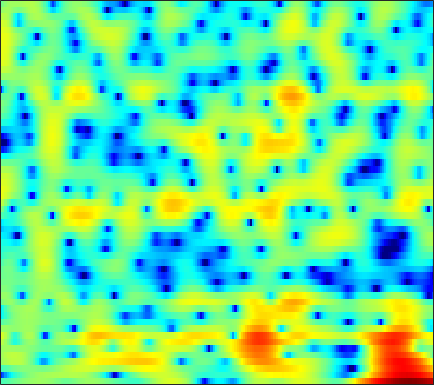

Source data for this figure (header and first rows):
-2.7602, -2.5844, -2.2992, -1.9665, -1.7037, -1.3524, -1.021, -0.77275, -0.43992, -0.11009, 0.19062, 0.4008, 0.65417, 0.87239, 1.0083, 1.1525, 1.2576, 1.3075, 1.3295, 1.2866, 1.1882, 1.0691, 0.86136, 0.61014
-16.29, -13.79, -10.92, -8.642, -7.242, -5.689, -4.415, -3.602, -2.675, -1.891, -1.227, -0.795, -0.2991, 0.1188, 0.3871, 0.6954, 0.9543, 1.12, 1.308, 1.464, 1.594, 1.676, 1.768, 1.845
-3.037, -2.763, -2.341, -1.88, -1.528, -1.074, -0.663, -0.397, -0.1036, 0.1166, 0.2542, 0.3063, 0.3103, 0.2453, 0.1583, 0.0149, -0.1412, -0.2474, -0.358, -0.4064, -0.3739, -0.2918, -0.1105, 0.1408
1.248, 1.58, 1.967, 2.282, 2.472, 2.654, 2.746, 2.745, 2.647, 2.424, 2.052, 1.668, 0.9905, 0.0877, -0.7608, -2.164, -3.939, -5.567, -8.104, -10.44, -10.59, -9.132, -6.786, -4.785
1.386, 1.825, 2.287, 2.613, 2.779, 2.908, 2.933, 2.885, 2.735, 2.473, 2.091, 1.718, 1.096, 0.3181, -0.3785, -1.45, -2.667, -3.64, -4.857, -5.673, -5.811, -5.49, -4.721, -3.891
1.18, 1.335, 1.425, 1.403, 1.342, 1.234, 1.124, 1.055, 0.9878, 0.9281, 0.8586, 0.7854, 0.6261, 0.3986, 0.178, -0.1664, -0.5439, -0.8222, -1.135, -1.357, -1.469, -1.489, -1.437, -1.326
2.883, 2.354, 1.351, -0.034, -1.306, -3.146, -4.509, -4.592, -3.486, -1.955, -0.6448, 0.08456, 0.7114, 0.9778, 0.9566, 0.6711, 0.1329, -0.3839, -1.135, -1.815, -2.212, -2.203, -1.794, -1.104
4.178, 3.568, 2.468, 0.9965, -0.3447, -2.309, -3.737, -3.75, -2.46, -0.7813, 0.6059, 1.349, 1.931, 2.055, 1.862, 1.185, -0.03421, -1.41, -4.119, -8.553, -16.05, -14.94, -7.951, -4.052
1.327, 1.266, 1.132, 0.959, 0.8211, 0.6822, 0.6442, 0.6929, 0.8434, 1.052, 1.254, 1.367, 1.417, 1.319, 1.14, 0.7482, 0.2062, -0.2813, -0.9574, -1.549, -1.941, -2.051, -1.938, -1.655
-2.253, -1.827, -1.272, -0.7649, -0.4215, -0.003554, 0.358, 0.5941, 0.8656, 1.082, 1.233, 1.3, 1.325, 1.272, 1.185, 1.008, 0.7818, 0.5907, 0.3329, 0.0751, -0.1516, -0.2771, -0.3971, -0.4871
-6.541, -5.164, -3.596, -2.314, -1.52, -0.6525, 0.01182, 0.4045, 0.8187, 1.123, 1.333, 1.429, 1.489, 1.464, 1.391, 1.215, 0.9763, 0.754, 0.4289, 0.09398, -0.2027, -0.3686, -0.5012, -0.5301
-6.606, -4.731, -2.833, -1.463, -0.6873, 0.05878, 0.5549, 0.8146, 1.061, 1.252, 1.424, 1.546, 1.676, 1.738, 1.709, 1.524, 1.12, 0.6586, -0.1795, -1.239, -2.419, -3.207, -3.743, -3.358
-0.5673, 0.01842, 0.6408, 0.9849, 1.027, 0.7769, 0.2039, -0.3975, -1.296, -1.953, -1.906, -1.36, -0.3066, 0.6868, 1.248, 1.655, 1.608, 1.234, 0.1995, -1.608, -4.591, -8.022, -13.08, -8.784
0.8549, 0.9986, 0.9873, 0.7029, 0.264, -0.7125, -2.278, -4.03, -7.583, -13.63, -14.42, -9.3, -4.856, -2.142, -0.7771, 0.4253, 1.092, 1.312, 1.296, 1.019, 0.6436, 0.3948, 0.2383, 0.4041
-0.02007, 0.05477, 0.01665, -0.1898, -0.4542, -0.934, -1.568, -2.083, -2.699, -3.066, -3.014, -2.679, -1.969, -1.132, -0.5188, 0.1869, 0.7311, 1.033, 1.308, 1.449, 1.492, 1.473, 1.413, 1.343
-0.6673, -0.5476, -0.4682, -0.4827, -0.5547, -0.7079, -0.8878, -1.014, -1.147, -1.181, -1.09, -0.9309, -0.6168, -0.2147, 0.1133, 0.5551, 0.9625, 1.216, 1.477, 1.632, 1.672, 1.628, 1.477, 1.202
-1.036, -0.8065, -0.6092, -0.5409, -0.5718, -0.7252, -0.9532, -1.157, -1.424, -1.598, -1.593, -1.444, -1.041, -0.465, 0.02446, 0.6916, 1.303, 1.692, 2.082, 2.313, 2.364, 2.287, 2.012, 1.536
-1.458, -0.971, -0.5576, -0.4243, -0.5115, -0.894, -1.612, -2.385, -3.706, -5.22, -6.326, -6.26, -4.828, -2.772, -1.299, 0.3724, 1.676, 2.429, 3.147, 3.557, 3.68, 3.586, 3.203, 2.545
-2.68, -1.896, -1.216, -0.9264, -0.9557, -1.338, -2.173, -3.15, -5.082, -8.051, -11.93, -12.42, -8.071, -4.094, -1.87, 0.3625, 1.972, 2.857, 3.684, 4.148, 4.278, 4.158, 3.73, 2.981
-3.969, -3.314, -2.689, -2.323, -2.209, -2.224, -2.397, -2.606, -2.925, -3.136, -3.067, -2.748, -1.951, -0.8542, 0.03593, 1.161, 2.136, 2.725, 3.287, 3.59, 3.619, 3.463, 3.019, 2.285
-4.433, -4.112, -3.828, -3.663, -3.608, -3.57, -3.504, -3.401, -3.134, -2.68, -2.051, -1.474, -0.6129, 0.287, 0.9538, 1.778, 2.479, 2.902, 3.301, 3.485, 3.444, 3.264, 2.8, 2.093
-4.978, -4.982, -5.15, -5.519, -5.899, -6.546, -7.122, -7.274, -6.782, -5.572, -3.975, -2.729, -1.163, 0.2134, 1.106, 2.109, 2.89, 3.33, 3.734, 3.925, 3.9, 3.736, 3.321, 2.686
-6.689, -6.694, -6.929, -7.631, -8.575, -10.7, -14.82, -21.66, -22.45, -12.12, -7.214, -4.709, -2.21, -0.3191, 0.7867, 1.942, 2.794, 3.248, 3.641, 3.823, 3.809, 3.682, 3.387, 2.934
-9.369, -8.354, -7.559, -7.283, -7.403, -7.775, -8.205, -8.311, -7.624, -6.164, -4.32, -2.938, -1.281, 0.08711, 0.9327, 1.808, 2.403, 2.691, 2.862, 2.818, 2.615, 2.399, 2.067, 1.766
-7.441, -6.429, -5.569, -5.043, -4.782, -4.482, -4.093, -3.693, -2.965, -2.1, -1.115, -0.3751, 0.5639, 1.373, 1.859, 2.317, 2.519, 2.506, 2.224, 1.633, 0.7256, -0.1177, -1.32, -2.131
-2.151, -2.546, -3.204, -3.942, -4.372, -4.605, -4.221, -3.545, -2.466, -1.292, -0.2183, 0.4864, 1.276, 1.897, 2.233, 2.499, 2.559, 2.404, 1.907, 0.9683, -0.6084, -2.438, -6.346, -15.28
0.6241, -0.6724, -2.952, -6.363, -10.35, -19.1, -13.17, -8.587, -5.074, -2.924, -1.595, -0.9236, -0.3238, 0.06452, 0.3074, 0.6097, 0.8829, 1.03, 1.094, 0.931, 0.5156, 0.07726, -0.5881, -0.939
3.288, 2.24, 0.5623, -1.365, -2.794, -4.108, -4.236, -3.786, -3.063, -2.618, -2.624, -2.953, -3.742, -4.679, -5.103, -4.759, -3.537, -2.376, -0.986, 0.08553, 0.8342, 1.221, 1.553, 1.797
5.081, 4.559, 3.751, 2.889, 2.245, 1.443, 0.7093, 0.1793, -0.5551, -1.532, -2.877, -4.3, -7.039, -11.71, -18.37, -16.9, -9.207, -6.028, -3.19, -1.283, 0.004091, 0.6579, 1.219, 1.409
4.917, 4.701, 4.285, 3.757, 3.287, 2.579, 1.778, 1.127, 0.1546, -0.9501, -2.183, -3.17, -4.499, -5.61, -6.09, -5.993, -5.167, -4.245, -2.958, -1.791, -0.8345, -0.3099, 0.1274, 0.202
4.224, 4.15, 3.911, 3.517, 3.131, 2.497, 1.738, 1.075, 0.07298, -1.019, -2.198, -3.071, -4.156, -4.96, -5.288, -5.263, -4.731, -4.095, -3.095, -2.083, -1.191, -0.6511, -0.1658, 0.06484
3.566, 3.53, 3.355, 3.033, 2.703, 2.13, 1.397, 0.7179, -0.35, -1.674, -3.28, -4.724, -6.987, -9.503, -10.93, -10.68, -8.366, -6.471, -4.243, -2.46, -1.098, -0.306, 0.4613, 0.933
2.205, 2.156, 2.013, 1.785, 1.55, 1.132, 0.5625, 0.03318, -0.8535, -2.02, -3.526, -4.977, -7.497, -10.9, -13.53, -12.94, -8.983, -6.373, -3.697, -1.705, -0.2128, 0.6379, 1.472, 2.01
-0.7246, -0.8127, -0.8919, -0.9265, -0.9644, -1.033, -1.169, -1.324, -1.661, -2.1, -2.664, -3.13, -3.708, -4.109, -4.151, -3.775, -2.906, -2.067, -0.857, 0.2922, 1.286, 1.89, 2.509, 2.881
-5.964, -6.123, -5.989, -5.571, -5.136, -4.527, -3.962, -3.643, -3.318, -3.117, -2.985, -2.89, -2.712, -2.407, -2.06, -1.428, -0.6366, 0.02533, 0.9336, 1.8, 2.559, 3.027, 3.473, 3.684
-16.23, -16.73, -15.48, -13.05, -11.17, -9.086, -7.527, -6.668, -5.84, -5.38, -5.105, -4.949, -4.677, -4.134, -3.512, -2.387, -1.098, -0.09413, 1.176, 2.302, 3.226, 3.769, 4.255, 4.476
-30.78, -32.23, -25.47, -18.65, -15.16, -11.95, -9.881, -8.862, -8.177, -8.164, -8.836, -9.78, -11.33, -11.77, -10.22, -6.967, -3.832, -1.863, 0.3148, 2.03, 3.33, 4.054, 4.72, 5.053
-19.9, -18.49, -16.19, -13.82, -12.24, -10.58, -9.42, -8.911, -8.766, -9.149, -10.25, -11.63, -14.2, -15.79, -13.46, -8.8, -4.969, -2.656, -0.187, 1.726, 3.179, 3.997, 4.764, 5.152
-9.076, -9.105, -8.892, -8.499, -8.256, -8.003, -7.931, -8.024, -8.302, -8.739, -9.116, -9.256, -9.069, -8.249, -7.192, -5.387, -3.325, -1.802, 0.07301, 1.677, 2.981, 3.748, 4.475, 4.867
-4.263, -4.517, -4.828, -5.233, -5.607, -6.192, -7.018, -7.811, -9.049, -10.55, -11.94, -12.43, -11.77, -9.751, -7.904, -5.474, -3.205, -1.696, 0.07303, 1.554, 2.737, 3.433, 4.111, 4.517
-1.753, -2.126, -2.727, -3.476, -4.116, -5.151, -6.462, -7.667, -9.776, -12.68, -17.57, -23.96, -20.07, -12.83, -9.386, -5.97, -3.395, -1.809, -0.07565, 1.312, 2.379, 2.992, 3.583, 3.95
-0.4358, -0.9179, -1.671, -2.508, -3.228, -4.334, -5.545, -6.507, -7.818, -9.046, -9.788, -9.816, -9.039, -7.417, -5.93, -3.936, -2.13, -0.9538, 0.3621, 1.381, 2.125, 2.518, 2.849, 2.996
0.2908, -0.2213, -0.8932, -1.65, -2.345, -3.471, -4.848, -6.046, -7.564, -8.602, -8.498, -7.68, -5.995, -4.134, -2.806, -1.177, 0.189, 1.029, 1.864, 2.363, 2.536, 2.465, 2.15, 1.661
-1.192, -1.31, -1.14, -1.111, -1.339, -2.137, -3.704, -5.565, -9.759, -20.14, -16.7, -9.465, -4.566, -1.491, 0.1873, 1.849, 3.015, 3.606, 4.026, 4.022, 3.556, 2.866, 1.412, -0.7995
-16.61, -8.74, -4.419, -2.359, -1.595, -1.287, -1.593, -2.1, -2.914, -3.411, -3.009, -2.133, -0.5968, 0.8995, 1.865, 2.871, 3.557, 3.828, 3.881, 3.564, 2.843, 2.004, 0.4492, -1.671
-3.288, -2.971, -2.097, -1.213, -0.7267, -0.3214, -0.1342, -0.09716, -0.07065, 0.04387, 0.2895, 0.5793, 1.071, 1.592, 1.952, 2.34, 2.549, 2.567, 2.375, 1.918, 1.199, 0.506, -0.6076, -1.804
1.191, 1.085, 1.057, 1.071, 1.075, 1.045, 0.9713, 0.9057, 0.8319, 0.8154, 0.8855, 1.003, 1.208, 1.45, 1.621, 1.784, 1.812, 1.734, 1.447, 0.9219, 0.1343, -0.6345, -1.916, -3.491
3.242, 3.138, 2.922, 2.6, 2.297, 1.806, 1.24, 0.8075, 0.2781, -0.1135, -0.2571, -0.1971, 0.0696, 0.456, 0.752, 1.073, 1.266, 1.281, 1.11, 0.6908, -0.02472, -0.7962, -2.156, -4.06
4.387, 4.322, 4.007, 3.433, 2.824, 1.753, 0.3506, -0.9141, -2.775, -4.45, -5.08, -4.614, -3.277, -1.874, -0.9715, -0.04452, 0.6009, 0.8892, 1.037, 0.9366, 0.5705, 0.131, -0.6962, -1.778
4.803, 4.77, 4.425, 3.743, 2.971, 1.546, -0.4663, -2.51, -6.432, -13.31, -20.33, -12.27, -7.042, -4.189, -2.779, -1.468, -0.5846, -0.1134, 0.3172, 0.5409, 0.5842, 0.5081, 0.2389, -0.1633
4.761, 4.752, 4.486, 3.909, 3.274, 2.15, 0.7441, -0.4652, -2.187, -3.714, -4.592, -4.709, -4.379, -3.886, -3.527, -3.1, -2.71, -2.37, -1.85, -1.314, -0.8278, -0.5594, -0.3395, -0.3238
4.825, 4.844, 4.655, 4.223, 3.763, 2.989, 2.071, 1.315, 0.2854, -0.7179, -1.669, -2.362, -3.296, -4.354, -5.279, -6.584, -7.485, -7.433, -6.284, -4.615, -3.1, -2.215, -1.381, -0.9585
4.886, 4.906, 4.707, 4.299, 3.866, 3.16, 2.341, 1.692, 0.8214, -0.05887, -0.9731, -1.746, -3.013, -4.766, -6.646, -10.61, -19.05, -22.39, -11.55, -6.788, -4.031, -2.657, -1.502, -0.8989
4.617, 4.574, 4.256, 3.646, 3.006, 1.962, 0.8114, -0.002367, -0.866, -1.378, -1.625, -1.754, -2.056, -2.576, -3.129, -3.945, -4.489, -4.446, -3.715, -2.559, -1.471, -0.8208, -0.2271, 0.03654
3.905, 3.821, 3.372, 2.447, 1.401, -0.5779, -3.379, -6.043, -8.883, -7.479, -4.664, -3.031, -1.543, -0.6487, -0.2409, 0.07619, 0.2728, 0.3977, 0.5733, 0.7366, 0.8581, 0.8887, 0.855, 0.695
2.508, 2.615, 2.386, 1.698, 0.8289, -0.8991, -3.381, -5.657, -7.92, -6.573, -3.811, -2.074, -0.3745, 0.7508, 1.307, 1.754, 1.929, 1.915, 1.728, 1.346, 0.8202, 0.3558, -0.3098, -0.9003
0.6507, 1.167, 1.516, 1.535, 1.349, 0.9007, 0.3581, 0.002487, -0.2307, -0.07228, 0.3979, 0.8518, 1.441, 1.916, 2.149, 2.266, 2.134, 1.856, 1.215, 0.2404, -1.151, -2.492, -4.719, -7.068
-0.832, -0.04442, 0.7113, 1.164, 1.354, 1.468, 1.478, 1.462, 1.481, 1.563, 1.724, 1.866, 2.058, 2.195, 2.233, 2.146, 1.855, 1.468, 0.6794, -0.4925, -2.182, -3.918, -7.124, -11.88
